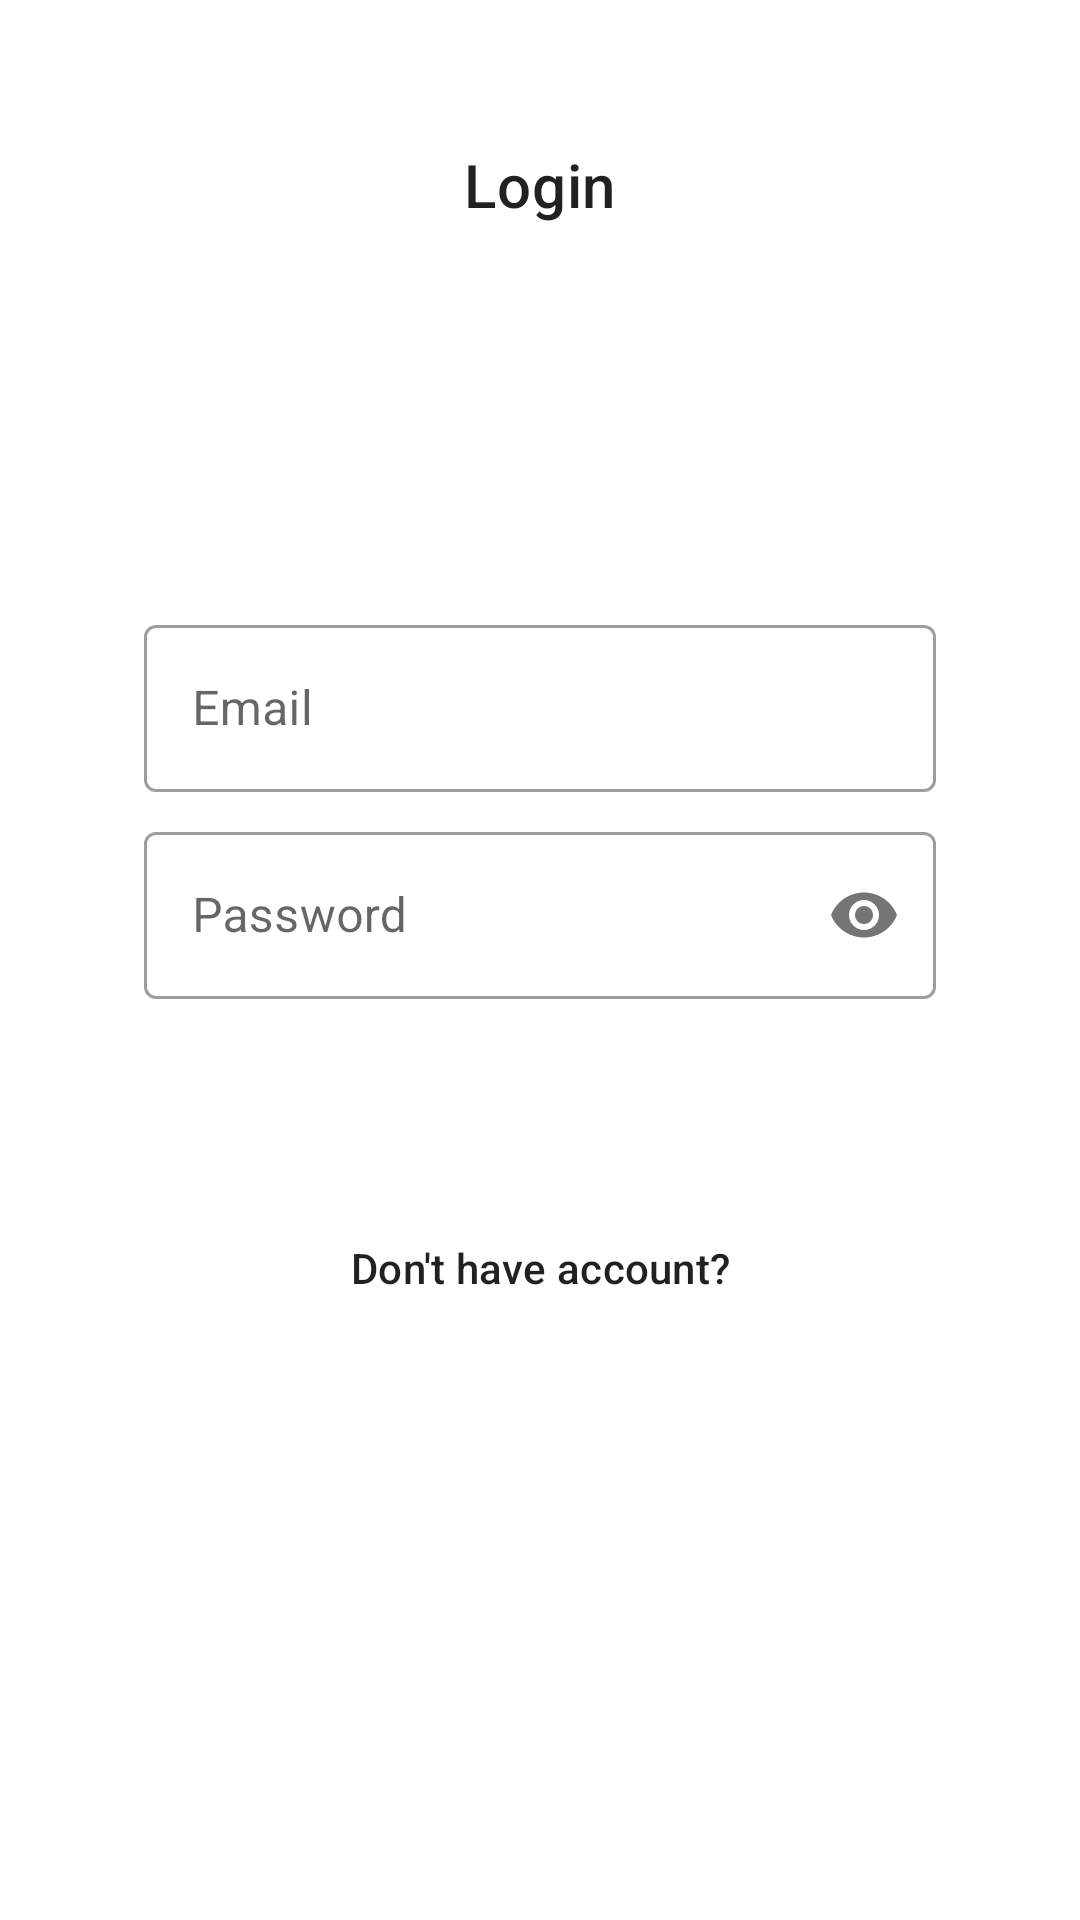

Android layout source for this screen:
<!-- AndroidManifest.xml: application theme Theme.ChallengeSilverChapter4 -->
<!-- res/layout/fragment_login.xml -->
<?xml version="1.0" encoding="utf-8"?>
<androidx.constraintlayout.widget.ConstraintLayout xmlns:android="http://schemas.android.com/apk/res/android"
    xmlns:app="http://schemas.android.com/apk/res-auto"
    xmlns:tools="http://schemas.android.com/tools"
    android:layout_width="match_parent"
    android:layout_height="match_parent"
    android:padding="16dp"
    tools:context=".ui.LoginFragment">

    <TextView
        android:id="@+id/textView"
        android:layout_width="wrap_content"
        android:layout_height="wrap_content"
        android:layout_marginTop="32dp"
        android:text="@string/login"
        android:textAppearance="@style/TextAppearance.MaterialComponents.Headline6"
        app:layout_constraintEnd_toEndOf="parent"
        app:layout_constraintStart_toStartOf="parent"
        app:layout_constraintTop_toTopOf="parent" />

    <ImageView
        android:id="@+id/imageView"
        android:layout_width="36dp"
        android:layout_height="80dp"
        android:layout_marginTop="16dp"
        android:adjustViewBounds="true"
        android:scaleType="fitXY"
        app:layout_constraintEnd_toEndOf="@+id/textView"
        app:layout_constraintStart_toStartOf="@+id/textView"
        app:layout_constraintTop_toBottomOf="@+id/textView"
        app:srcCompat="@drawable/ic_binar" />

    <com.google.android.material.textfield.TextInputLayout
        android:id="@+id/til_email"
        style="@style/Widget.MaterialComponents.TextInputLayout.OutlinedBox"
        android:layout_width="match_parent"
        android:layout_height="wrap_content"
        android:layout_marginStart="32dp"
        android:layout_marginTop="32dp"
        android:layout_marginEnd="32dp"
        app:errorIconDrawable="@null"
        app:layout_constraintEnd_toEndOf="parent"
        app:layout_constraintStart_toStartOf="parent"
        app:layout_constraintTop_toBottomOf="@+id/imageView">

        <com.google.android.material.textfield.TextInputEditText
            android:id="@+id/edt_email"
            android:layout_width="match_parent"
            android:layout_height="wrap_content"
            android:hint="@string/email"
            android:singleLine="true" />
    </com.google.android.material.textfield.TextInputLayout>

    <com.google.android.material.textfield.TextInputLayout
        android:id="@+id/til_password"
        style="@style/Widget.MaterialComponents.TextInputLayout.OutlinedBox"
        android:layout_width="match_parent"
        android:layout_height="wrap_content"
        android:layout_marginStart="32dp"
        android:layout_marginTop="8dp"
        android:layout_marginEnd="32dp"
        app:errorIconDrawable="@null"
        app:layout_constraintEnd_toEndOf="parent"
        app:layout_constraintStart_toStartOf="parent"
        app:layout_constraintTop_toBottomOf="@+id/til_email"
        app:passwordToggleEnabled="true">

        <com.google.android.material.textfield.TextInputEditText
            android:id="@+id/edt_password"
            android:layout_width="match_parent"
            android:layout_height="wrap_content"
            android:hint="@string/password"
            android:inputType="textPassword" />
    </com.google.android.material.textfield.TextInputLayout>

    <Button
        android:id="@+id/btn_login"
        style="@style/Widget.MaterialComponents.Button.UnelevatedButton"
        android:layout_width="0dp"
        android:layout_height="wrap_content"
        android:layout_marginTop="32dp"
        android:text="@string/login"
        android:textAllCaps="false"
        android:textAppearance="@style/TextAppearance.MaterialComponents.Button"
        app:layout_constraintEnd_toEndOf="@+id/til_password"
        app:layout_constraintStart_toStartOf="@+id/til_password"
        app:layout_constraintTop_toBottomOf="@+id/til_password" />

    <TextView
        android:id="@+id/tv_register"
        style="@style/TextAppearance.MaterialComponents.Subtitle2"
        android:layout_width="0dp"
        android:layout_height="wrap_content"
        android:gravity="center"
        android:text="@string/don_t_have_account"
        app:layout_constraintEnd_toEndOf="@+id/btn_login"
        app:layout_constraintStart_toStartOf="@+id/btn_login"
        app:layout_constraintTop_toBottomOf="@+id/btn_login" />

</androidx.constraintlayout.widget.ConstraintLayout>
<!-- resources referenced by this layout -->
<resources>
  <string name="don_t_have_account">Don\'t have account?</string>
  <string name="email">Email</string>
  <string name="login">Login</string>
  <string name="password">Password</string>
  <style name="Theme.ChallengeSilverChapter4" parent="Theme.MaterialComponents.Light.NoActionBar">
          
          <item name="colorPrimary">@color/purple</item>
          <item name="colorPrimaryVariant">@color/purple_dark</item>
          <item name="colorOnPrimary">@color/white</item>
          
          <item name="colorSecondary">@color/orange</item>
          <item name="colorSecondaryVariant">@color/orange_dark</item>
          <item name="colorOnSecondary">@color/black</item>
          
          <item name="android:statusBarColor" tools:targetApi="l">?attr/colorPrimaryVariant</item>
      </style>
  <color name="purple">#733572</color>
  <color name="purple_dark">#450646</color>
  <color name="white">#FFFFFFFF</color>
  <color name="orange">#ffab40</color>
  <color name="orange_dark">#c77c02</color>
  <color name="black">#FF000000</color>
</resources>
